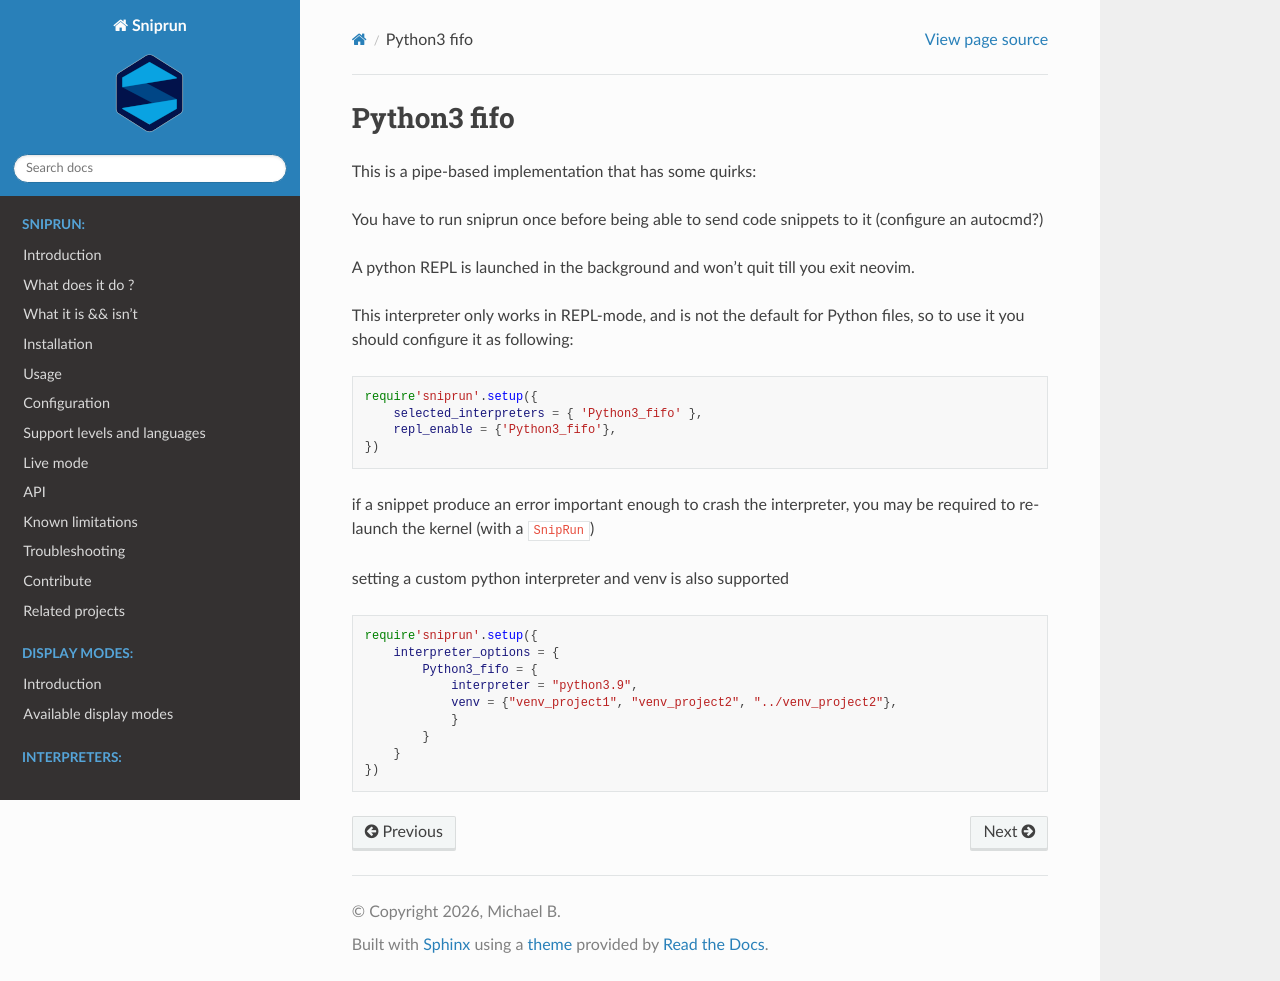

repository: michaelb/sniprun · page: sources/interpreters/Python3_fifo.html · generator: sphinx

This is a pipe-based implementation that has some quirks:


You have to run sniprun once before being able to send code snippets to it (configure an autocmd?)

A python REPL is launched in the background and won't quit till you exit neovim.


This interpreter only works in REPL-mode, and is not the default for Python files, so to use it you should configure it as following:


```
require'sniprun'.setup({
    selected_interpreters = { 'Python3_fifo' },
    repl_enable = {'Python3_fifo'},
})
```

if a snippet produce an error important enough to crash the interpreter, you may be required to re-launch the kernel (with a `SnipRun`)


setting a custom python interpreter and venv is also supported


```
require'sniprun'.setup({
    interpreter_options = {
        Python3_fifo = {
            interpreter = "python3.9",
            venv = {"venv_project1", "venv_project2", "../venv_project2"},
            }
        }
    }
})
```
